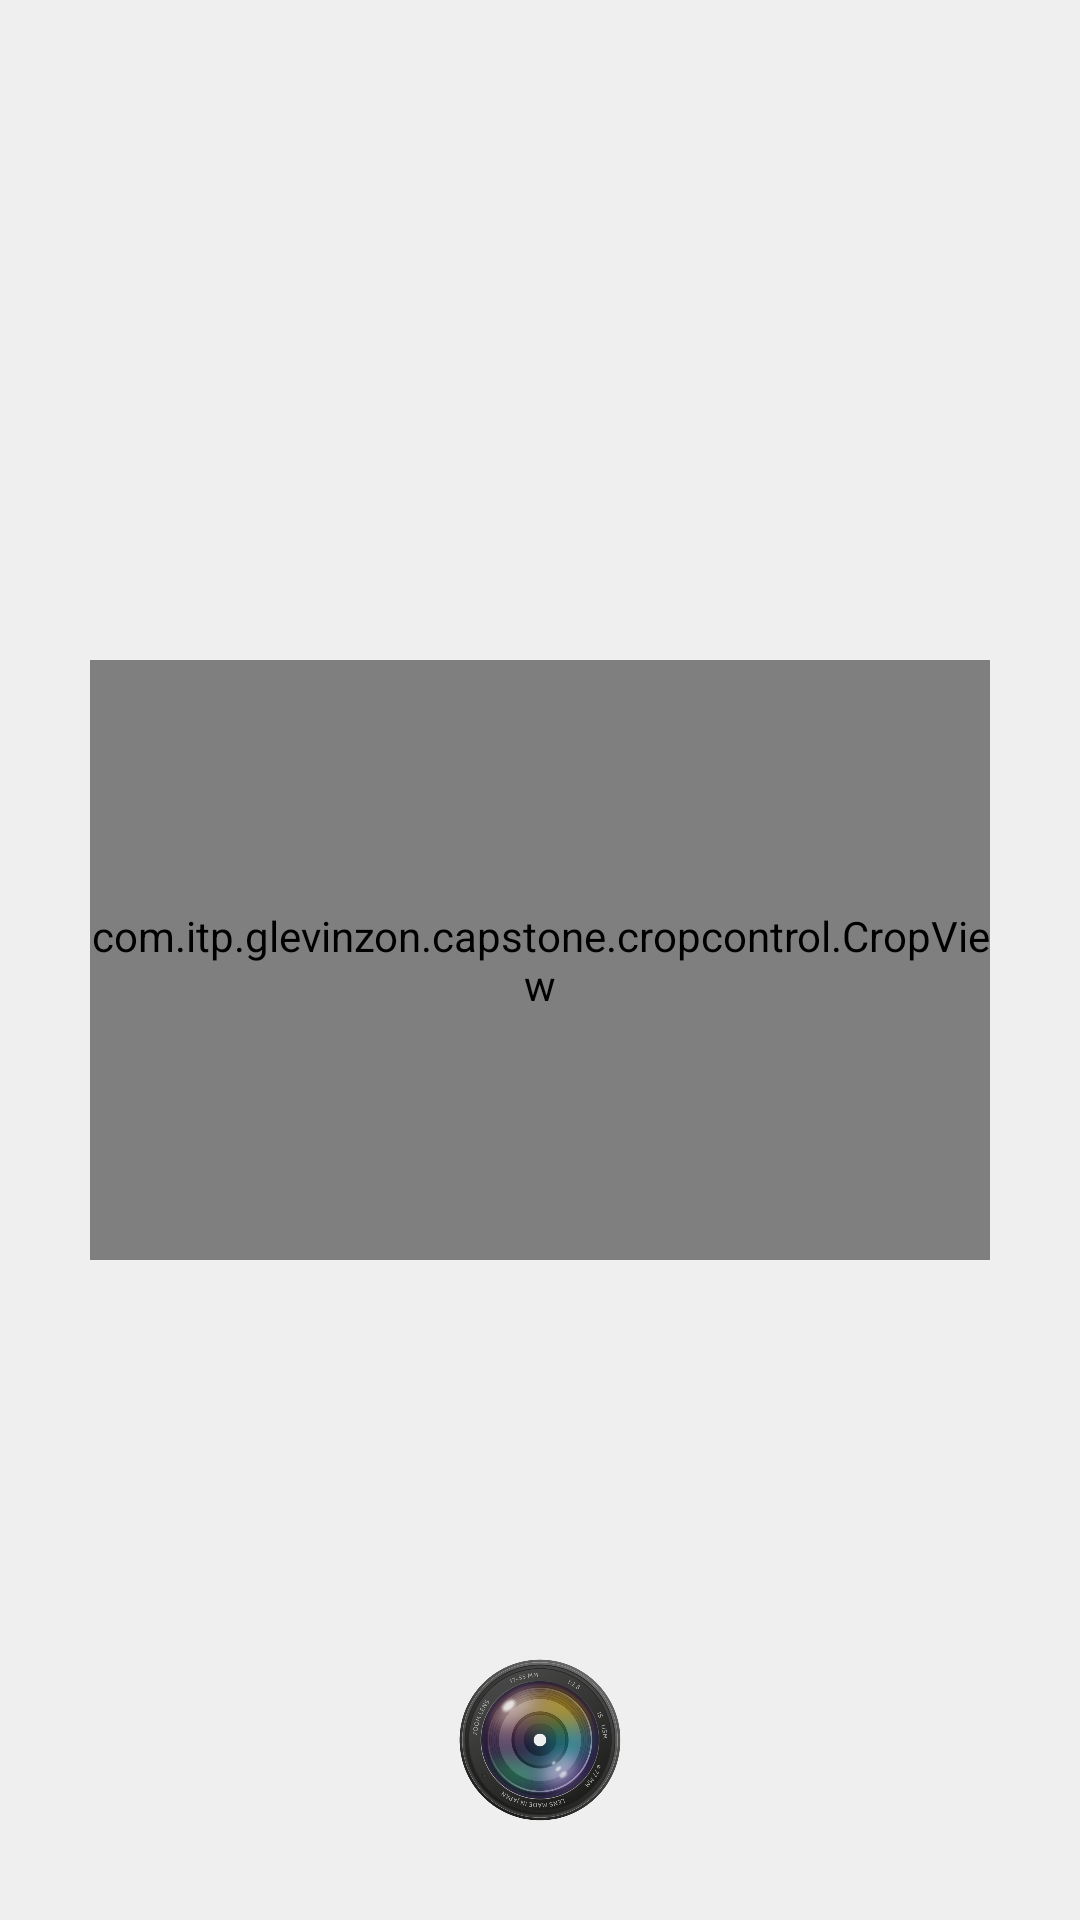

Layout XML and referenced resources for this Android screen:
<!-- AndroidManifest.xml: application theme AppTheme -->
<!-- res/layout/fragment_camera.xml -->
<?xml version="1.0" encoding="utf-8"?>
<RelativeLayout xmlns:android="http://schemas.android.com/apk/res/android"
    android:layout_width="match_parent"
    android:layout_height="match_parent">

    <FrameLayout
        android:id="@+id/camera_container"
        android:layout_width="match_parent"
        android:layout_height="match_parent">
    </FrameLayout>

    <Button
        android:id="@+id/takePhotoButton"
        android:layout_width="80dp"
        android:layout_height="80dp"
        android:layout_alignParentBottom="true"
        android:layout_centerHorizontal="true"
        android:layout_margin="20dp"
        android:background="@drawable/shutter"/>

    <RelativeLayout
        android:layout_width="match_parent"
        android:layout_height="match_parent"
        android:id="@+id/crop_control_container">

        <include
            android:id="@+id/crop_control"
            layout="@layout/crop_control" />

        <TextView
            android:id="@+id/crop_status_text_view"
            android:layout_width="match_parent"
            android:layout_height="wrap_content"
            android:layout_below="@id/crop_control"
            android:layout_centerVertical="true"
            android:layout_marginTop="-20dp"
            android:textAlignment="center"
            android:textColor="@color/white"
            android:textSize="20sp" />

    </RelativeLayout>

</RelativeLayout>
<!-- res/layout/crop_control.xml (included above) -->
<?xml version="1.0" encoding="utf-8"?>
<com.itp.glevinzon.capstone.cropcontrol.CropView
    xmlns:android="http://schemas.android.com/apk/res/android"
    xmlns:custom="http://schemas.android.com/apk/res-auto"
    android:layout_centerInParent="true"
    android:layout_width="@dimen/crop_control_width"
    android:layout_height="@dimen/crop_control_height">

    <com.itp.glevinzon.capstone.cropcontrol.CornerView
        android:id="@+id/top_left_corner"
        android:layout_width="@dimen/crop_corner_width"
        android:layout_height="@dimen/crop_corner_width"
        android:layout_alignParentTop="true"
        android:layout_alignParentLeft="true"
        custom:corner="topleft"
        />

    <com.itp.glevinzon.capstone.cropcontrol.CornerView
        android:id="@+id/top_right_corner"
        android:layout_width="@dimen/crop_corner_width"
        android:layout_height="@dimen/crop_corner_width"
        android:layout_alignParentTop="true"
        android:layout_alignParentRight="true"
        custom:corner="topright"/>

    <com.itp.glevinzon.capstone.cropcontrol.CornerView
        android:id="@+id/bottom_right_corner"
        android:layout_width="@dimen/crop_corner_width"
        android:layout_height="@dimen/crop_corner_width"
        android:layout_alignParentBottom="true"
        android:layout_alignParentRight="true"
        custom:corner="bottomright"/>

    <com.itp.glevinzon.capstone.cropcontrol.CornerView
        android:id="@+id/bottom_left_corner"
        android:layout_width="@dimen/crop_corner_width"
        android:layout_height="@dimen/crop_corner_width"
        android:layout_alignParentBottom="true"
        android:layout_alignParentLeft="true"
        custom:corner="bottomleft"/>

    <ImageView
        android:layout_margin="@dimen/crop_corner_width_halved"
        android:layout_width="match_parent"
        android:layout_height="match_parent"
        android:background="@drawable/fade_to_white"
        android:id="@+id/image_view"/>

</com.itp.glevinzon.capstone.cropcontrol.CropView>
<!-- resources referenced by this layout -->
<resources>
  <color name="white">#FFFFFF</color>
  <dimen name="crop_control_height">200dp</dimen>
  <dimen name="crop_control_width">300dp</dimen>
  <dimen name="crop_corner_width">75dp</dimen>
  <dimen name="crop_corner_width_halved">38dp</dimen>
  <!-- drawable shutter: png bitmap (drawable, 295108 bytes) -->
  <style name="AppTheme" parent="Theme.AppCompat.Light.DarkActionBar">
          
          <item name="colorPrimary">@color/colorPrimary</item>
          <item name="colorPrimaryDark">@color/colorPrimaryDark</item>
          <item name="colorAccent">@color/colorAccent</item>
          
          
          <item name="android:windowBackground">@color/background</item>
      </style>
  <color name="colorPrimary">#3F51B5</color>
  <color name="colorPrimaryDark">#303F9F</color>
  <color name="colorAccent">#FF4081</color>
  <color name="background">#EFEFEF</color>
</resources>
